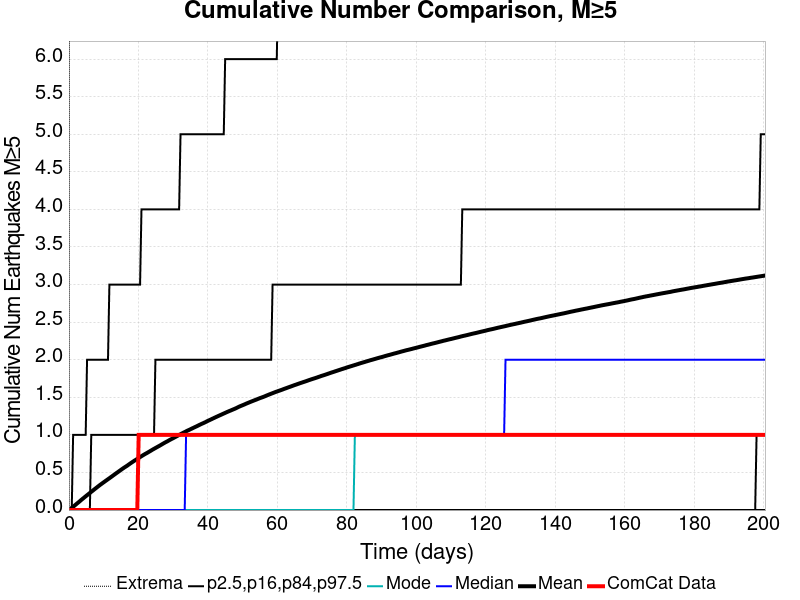

Data behind this chart, as committed beside it:
Time (days), ComCat Data, Simulation Mean, Simulation Median, Simulation Mode, Simulation Minimum, Simulation Maximum, 2.5 %-ile, 16 %-ile, 84 %-ile, 97.5 %-ile
0.0, 0.0, 0.0, 0.0, 0.0, 0.0, 0.0, 0.0, 0.0, 0.0, 0.0
0.4016, 0.0, 0.01388, 0.0, 0.0, 0.0, 19.0, 0.0, 0.0, 0.0, 0.0
0.8031, 0.0, 0.02789, 0.0, 0.0, 0.0, 26.0, 0.0, 0.0, 0.0, 0.0
1.205, 0.0, 0.04297, 0.0, 0.0, 0.0, 34.0, 0.0, 0.0, 0.0, 1.0
1.606, 0.0, 0.05879, 0.0, 0.0, 0.0, 34.0, 0.0, 0.0, 0.0, 1.0
2.008, 0.0, 0.07468, 0.0, 0.0, 0.0, 51.0, 0.0, 0.0, 0.0, 1.0
2.409, 0.0, 0.09019, 0.0, 0.0, 0.0, 56.0, 0.0, 0.0, 0.0, 1.0
2.811, 0.0, 0.1052, 0.0, 0.0, 0.0, 59.0, 0.0, 0.0, 0.0, 1.0
3.213, 0.0, 0.121, 0.0, 0.0, 0.0, 63.0, 0.0, 0.0, 0.0, 1.0
3.614, 0.0, 0.1373, 0.0, 0.0, 0.0, 69.0, 0.0, 0.0, 0.0, 1.0
4.016, 0.0, 0.1524, 0.0, 0.0, 0.0, 71.0, 0.0, 0.0, 0.0, 1.0
4.417, 0.0, 0.1676, 0.0, 0.0, 0.0, 71.0, 0.0, 0.0, 0.0, 1.0
4.819, 0.0, 0.183, 0.0, 0.0, 0.0, 73.0, 0.0, 0.0, 0.0, 1.0
5.22, 0.0, 0.1976, 0.0, 0.0, 0.0, 77.0, 0.0, 0.0, 0.0, 2.0
5.622, 0.0, 0.2124, 0.0, 0.0, 0.0, 77.0, 0.0, 0.0, 0.0, 2.0
6.024, 0.0, 0.2269, 0.0, 0.0, 0.0, 78.0, 0.0, 0.0, 0.0, 2.0
6.425, 0.0, 0.2425, 0.0, 0.0, 0.0, 78.0, 0.0, 0.0, 1.0, 2.0
6.827, 0.0, 0.257, 0.0, 0.0, 0.0, 78.0, 0.0, 0.0, 1.0, 2.0
7.228, 0.0, 0.2718, 0.0, 0.0, 0.0, 78.0, 0.0, 0.0, 1.0, 2.0
7.63, 0.0, 0.2866, 0.0, 0.0, 0.0, 83.0, 0.0, 0.0, 1.0, 2.0
8.031, 0.0, 0.3011, 0.0, 0.0, 0.0, 85.0, 0.0, 0.0, 1.0, 2.0
8.433, 0.0, 0.3158, 0.0, 0.0, 0.0, 86.0, 0.0, 0.0, 1.0, 2.0
8.835, 0.0, 0.3301, 0.0, 0.0, 0.0, 86.0, 0.0, 0.0, 1.0, 2.0
9.236, 0.0, 0.3437, 0.0, 0.0, 0.0, 86.0, 0.0, 0.0, 1.0, 2.0
9.638, 0.0, 0.3574, 0.0, 0.0, 0.0, 86.0, 0.0, 0.0, 1.0, 2.0
10.04, 0.0, 0.3705, 0.0, 0.0, 0.0, 87.0, 0.0, 0.0, 1.0, 2.0
10.44, 0.0, 0.3841, 0.0, 0.0, 0.0, 87.0, 0.0, 0.0, 1.0, 2.0
10.84, 0.0, 0.3973, 0.0, 0.0, 0.0, 88.0, 0.0, 0.0, 1.0, 2.0
11.24, 0.0, 0.4105, 0.0, 0.0, 0.0, 88.0, 0.0, 0.0, 1.0, 2.0
11.65, 0.0, 0.4235, 0.0, 0.0, 0.0, 88.0, 0.0, 0.0, 1.0, 3.0
12.05, 0.0, 0.437, 0.0, 0.0, 0.0, 88.0, 0.0, 0.0, 1.0, 3.0
12.45, 0.0, 0.4503, 0.0, 0.0, 0.0, 88.0, 0.0, 0.0, 1.0, 3.0
12.85, 0.0, 0.4642, 0.0, 0.0, 0.0, 88.0, 0.0, 0.0, 1.0, 3.0
13.25, 0.0, 0.4776, 0.0, 0.0, 0.0, 89.0, 0.0, 0.0, 1.0, 3.0
13.65, 0.0, 0.4912, 0.0, 0.0, 0.0, 89.0, 0.0, 0.0, 1.0, 3.0
14.06, 0.0, 0.504, 0.0, 0.0, 0.0, 89.0, 0.0, 0.0, 1.0, 3.0
14.46, 0.0, 0.5176, 0.0, 0.0, 0.0, 90.0, 0.0, 0.0, 1.0, 3.0
14.86, 0.0, 0.5309, 0.0, 0.0, 0.0, 91.0, 0.0, 0.0, 1.0, 3.0
15.26, 0.0, 0.5444, 0.0, 0.0, 0.0, 92.0, 0.0, 0.0, 1.0, 3.0
15.66, 0.0, 0.5571, 0.0, 0.0, 0.0, 92.0, 0.0, 0.0, 1.0, 3.0
16.06, 0.0, 0.5696, 0.0, 0.0, 0.0, 92.0, 0.0, 0.0, 1.0, 3.0
16.46, 0.0, 0.5814, 0.0, 0.0, 0.0, 93.0, 0.0, 0.0, 1.0, 3.0
16.87, 0.0, 0.5937, 0.0, 0.0, 0.0, 93.0, 0.0, 0.0, 1.0, 3.0
17.27, 0.0, 0.607, 0.0, 0.0, 0.0, 94.0, 0.0, 0.0, 1.0, 3.0
17.67, 0.0, 0.6203, 0.0, 0.0, 0.0, 94.0, 0.0, 0.0, 1.0, 3.0
18.07, 0.0, 0.6325, 0.0, 0.0, 0.0, 95.0, 0.0, 0.0, 1.0, 3.0
18.47, 0.0, 0.6452, 0.0, 0.0, 0.0, 96.0, 0.0, 0.0, 1.0, 3.0
18.87, 0.0, 0.6576, 0.0, 0.0, 0.0, 96.0, 0.0, 0.0, 1.0, 3.0
19.28, 0.0, 0.6687, 0.0, 0.0, 0.0, 96.0, 0.0, 0.0, 1.0, 3.0
19.68, 0.0, 0.6807, 0.0, 0.0, 0.0, 96.0, 0.0, 0.0, 1.0, 3.0
20.08, 1.0, 0.692, 0.0, 0.0, 0.0, 96.0, 0.0, 0.0, 1.0, 3.0
20.48, 1.0, 0.7049, 0.0, 0.0, 0.0, 96.0, 0.0, 0.0, 1.0, 3.0
20.88, 1.0, 0.7165, 0.0, 0.0, 0.0, 96.0, 0.0, 0.0, 1.0, 4.0
21.28, 1.0, 0.7281, 0.0, 0.0, 0.0, 96.0, 0.0, 0.0, 1.0, 4.0
21.68, 1.0, 0.7393, 0.0, 0.0, 0.0, 96.0, 0.0, 0.0, 1.0, 4.0
22.09, 1.0, 0.7499, 0.0, 0.0, 0.0, 96.0, 0.0, 0.0, 1.0, 4.0
22.49, 1.0, 0.76, 0.0, 0.0, 0.0, 96.0, 0.0, 0.0, 1.0, 4.0
22.89, 1.0, 0.771, 0.0, 0.0, 0.0, 96.0, 0.0, 0.0, 1.0, 4.0
23.29, 1.0, 0.782, 0.0, 0.0, 0.0, 96.0, 0.0, 0.0, 1.0, 4.0
23.69, 1.0, 0.7929, 0.0, 0.0, 0.0, 97.0, 0.0, 0.0, 1.0, 4.0
... 440 more rows
